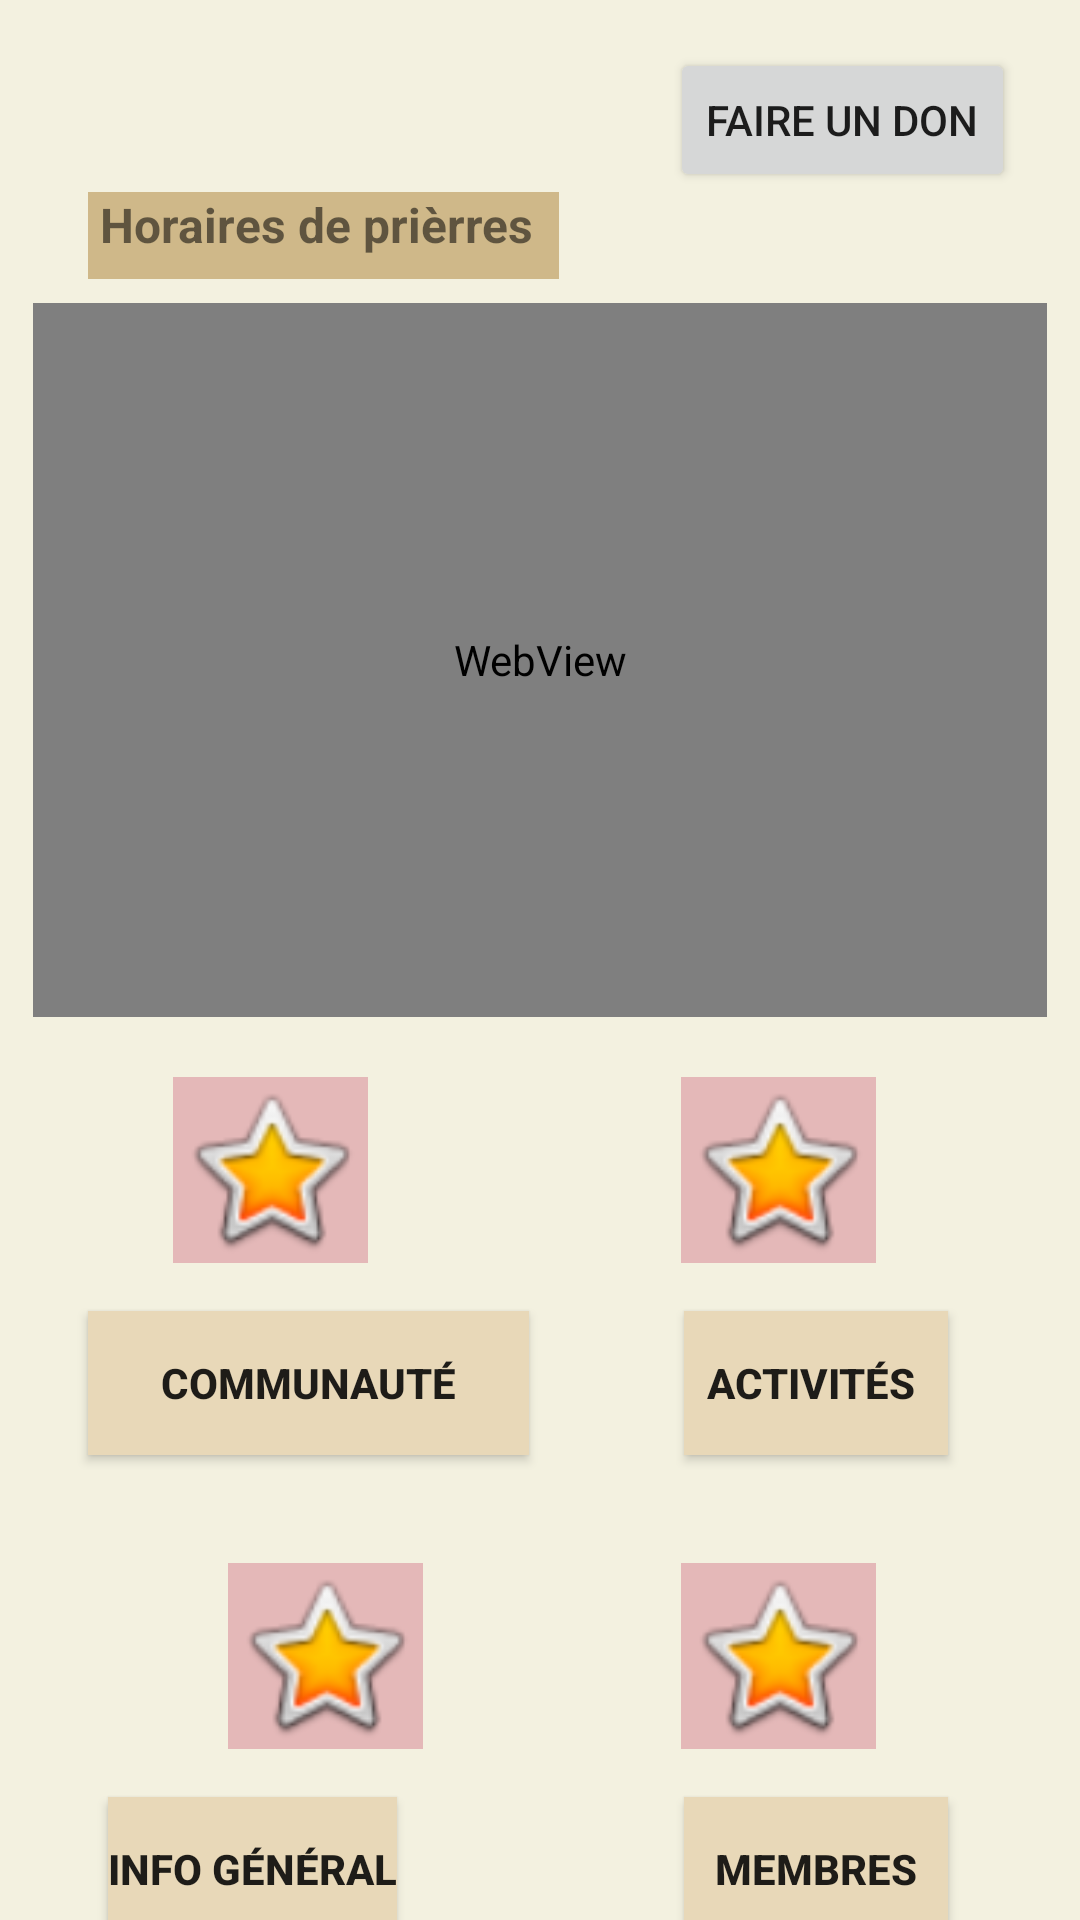

The Android layout XML behind this screen, and the referenced resources:
<!-- AndroidManifest.xml: application theme Theme.CentreAlmanarDeVarenne -->
<!-- res/layout/activity_main.xml -->
<?xml version="1.0" encoding="utf-8"?>
<androidx.constraintlayout.widget.ConstraintLayout xmlns:android="http://schemas.android.com/apk/res/android"
    xmlns:app="http://schemas.android.com/apk/res-auto"
    xmlns:tools="http://schemas.android.com/tools"
    android:layout_width="match_parent"
    android:layout_height="match_parent"
    android:background="#F3F1E0"
    tools:context=".MainActivity">

    <TextView
        android:id="@+id/textView2"
        android:layout_width="157dp"
        android:layout_height="29dp"
        android:layout_marginBottom="20dp"
        android:background="#CFB889"
        android:text=" Horaires de prièrres"
        android:textSize="16dp"
        android:textStyle="bold"
        app:layout_constraintBottom_toTopOf="@+id/webView"
        app:layout_constraintEnd_toEndOf="parent"
        app:layout_constraintHorizontal_bias="0.145"
        app:layout_constraintStart_toStartOf="parent"
        app:layout_constraintTop_toBottomOf="@+id/buttonDon" />

    <WebView
        android:id="@+id/webView"
        android:layout_width="338dp"
        android:layout_height="238dp"
        android:layout_marginTop="8dp"
        app:layout_constraintEnd_toEndOf="parent"
        app:layout_constraintStart_toStartOf="parent"
        app:layout_constraintTop_toBottomOf="@+id/textView2" />

    <ImageView
        android:id="@+id/imageView"
        android:layout_width="65dp"
        android:layout_height="62dp"
        android:layout_marginTop="20dp"
        android:background="#E4B8B8"
        app:layout_constraintEnd_toStartOf="@+id/imageView5"
        app:layout_constraintHorizontal_bias="0.356"
        app:layout_constraintStart_toStartOf="parent"
        app:layout_constraintTop_toBottomOf="@+id/webView"
        app:srcCompat="@android:drawable/btn_star_big_on" />

    <ImageView
        android:id="@+id/imageView5"
        android:layout_width="65dp"
        android:layout_height="62dp"
        android:layout_marginTop="20dp"
        android:layout_marginEnd="68dp"
        android:background="#E4B8B8"
        app:layout_constraintEnd_toEndOf="parent"
        app:layout_constraintTop_toBottomOf="@+id/webView"
        app:srcCompat="@android:drawable/btn_star_big_on" />

    <ImageView
        android:id="@+id/imageView6"
        android:layout_width="65dp"
        android:layout_height="62dp"
        android:layout_marginStart="76dp"
        android:layout_marginTop="36dp"
        android:background="#E4B8B8"
        app:layout_constraintStart_toStartOf="parent"
        app:layout_constraintTop_toBottomOf="@+id/butCommunauté"
        app:srcCompat="@android:drawable/btn_star_big_on" />

    <ImageView
        android:id="@+id/imageView7"
        android:layout_width="65dp"
        android:layout_height="62dp"
        android:layout_marginTop="36dp"
        android:layout_marginEnd="68dp"
        android:background="#E4B8B8"
        app:layout_constraintEnd_toEndOf="parent"
        app:layout_constraintTop_toBottomOf="@+id/butActivité"
        app:srcCompat="@android:drawable/btn_star_big_on" />

    <Button
        android:id="@+id/butCommunauté"
        android:layout_width="147dp"
        android:layout_height="48dp"
        android:layout_marginTop="16dp"
        android:background="#E8D8B8"
        android:text="Communauté"
        android:textStyle="bold"
        app:layout_constraintEnd_toStartOf="@+id/butActivité"
        app:layout_constraintHorizontal_bias="0.362"
        app:layout_constraintStart_toStartOf="parent"
        app:layout_constraintTop_toBottomOf="@+id/imageView" />

    <Button
        android:id="@+id/butActivité"
        android:layout_width="wrap_content"
        android:layout_height="wrap_content"
        android:layout_marginTop="16dp"
        android:layout_marginEnd="44dp"
        android:background="#E8D8B8"
        android:text="Activités "
        android:textStyle="bold"
        app:layout_constraintEnd_toEndOf="parent"
        app:layout_constraintTop_toBottomOf="@+id/imageView5" />

    <Button
        android:id="@+id/butInfoGénéral"
        android:layout_width="wrap_content"
        android:layout_height="wrap_content"
        android:layout_marginStart="36dp"
        android:layout_marginTop="16dp"
        android:background="#E8D8B8"
        android:text="Info général"
        android:textStyle="bold"
        app:layout_constraintStart_toStartOf="parent"
        app:layout_constraintTop_toBottomOf="@+id/imageView6" />

    <Button
        android:id="@+id/butMembre"
        android:layout_width="wrap_content"
        android:layout_height="wrap_content"
        android:layout_marginTop="16dp"
        android:layout_marginEnd="44dp"
        android:background="#E8D8B8"
        android:text="Membres"
        android:textStyle="bold"
        app:layout_constraintEnd_toEndOf="parent"
        app:layout_constraintTop_toBottomOf="@+id/imageView7" />

    <Button
        android:id="@+id/buttonDon"
        android:layout_width="wrap_content"
        android:layout_height="wrap_content"
        android:layout_marginTop="16dp"
        android:text="faire un don"
        app:layout_constraintEnd_toEndOf="parent"
        app:layout_constraintHorizontal_bias="0.912"
        app:layout_constraintStart_toStartOf="parent"
        app:layout_constraintTop_toTopOf="parent" />
</androidx.constraintlayout.widget.ConstraintLayout>
<!-- resources referenced by this layout -->
<resources>
  <style name="Theme.CentreAlmanarDeVarenne" parent="Theme.MaterialComponents.DayNight.DarkActionBar">
          
          <item name="colorPrimary">@color/purple_500</item>
          <item name="colorPrimaryVariant">@color/purple_700</item>
          <item name="colorOnPrimary">@color/white</item>
          
          <item name="colorSecondary">@color/teal_200</item>
          <item name="colorSecondaryVariant">@color/teal_700</item>
          <item name="colorOnSecondary">@color/black</item>
          
          <item name="android:statusBarColor" tools:targetApi="l">?attr/colorPrimaryVariant</item>
          
      </style>
  <!-- not gathered from this repository: default colours our renderer supplied (Android Studio template values) -->
  <color name="purple_500">#FF6200EE</color>
  <color name="purple_700">#FF3700B3</color>
  <color name="teal_200">#FF03DAC5</color>
  <color name="teal_700">#FF018786</color>
  <color name="black">#FF000000</color>
  <color name="white">#FFFFFFFF</color>
</resources>
